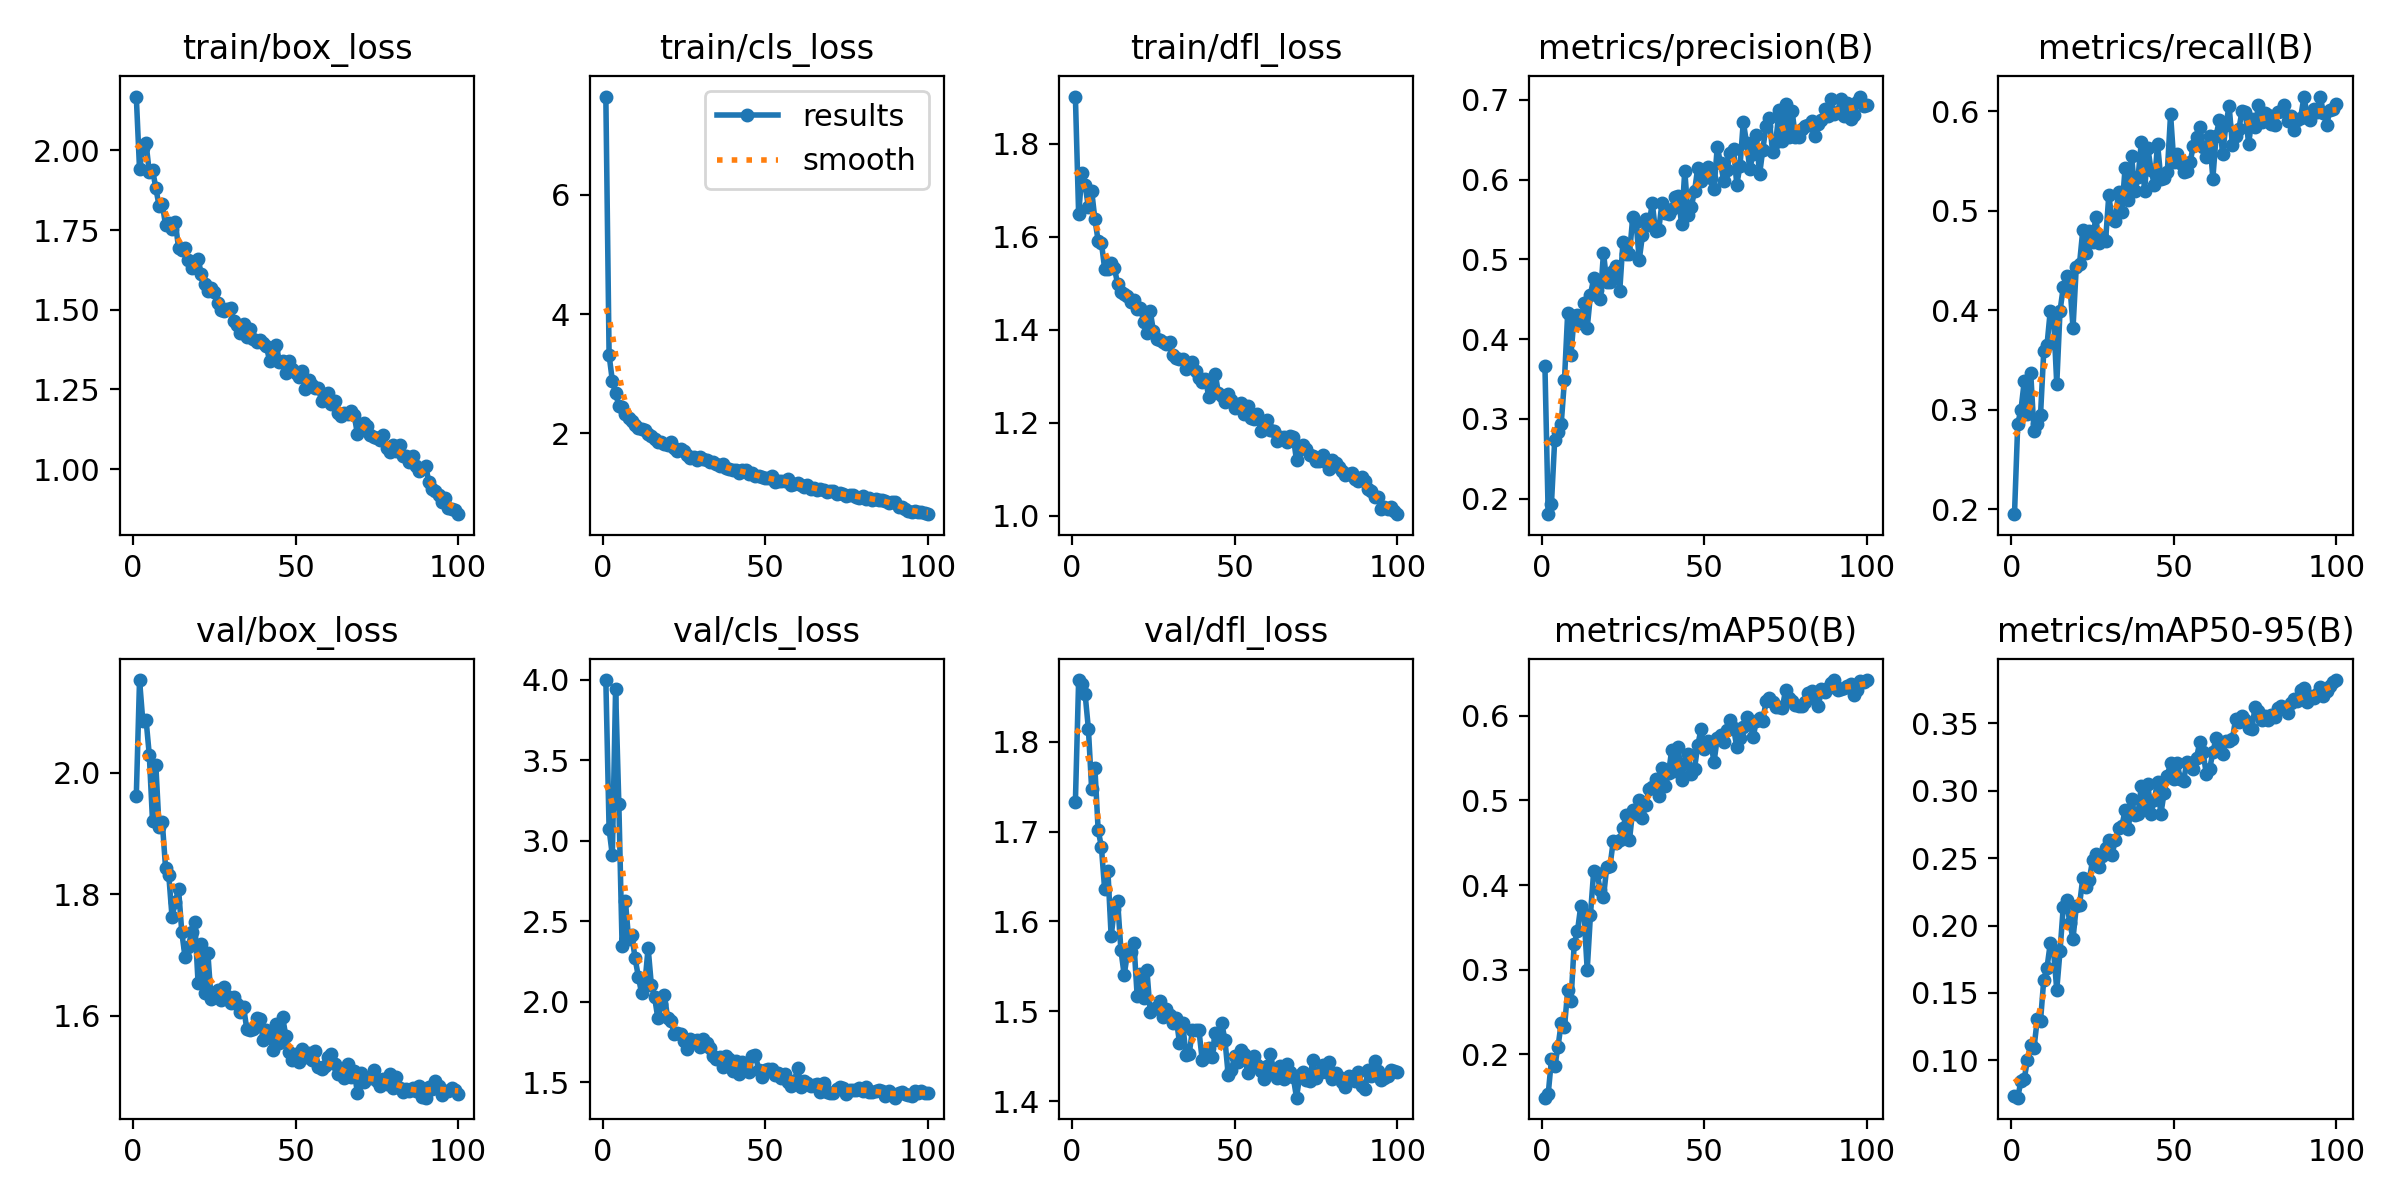

The data file committed next to this chart (first rows):
epoch, time, train/box_loss, train/cls_loss, train/dfl_loss, metrics/precision(B), metrics/recall(B), metrics/mAP50(B), metrics/mAP50-95(B), val/box_loss, val/cls_loss, val/dfl_loss, lr/pg0, lr/pg1, lr/pg2
1, 23.71, 2.168, 7.645, 1.902, 0.3659, 0.195, 0.1484, 0.07352, 1.962, 3.998, 1.733, 0.000298, 0.000298, 0.000298
2, 37.46, 1.94, 3.312, 1.648, 0.1806, 0.2858, 0.1526, 0.07233, 2.152, 3.071, 1.869, 0.0005951, 0.0005951, 0.0005951
3, 51.32, 2.006, 2.881, 1.737, 0.1935, 0.3002, 0.1936, 0.08498, 2.085, 2.908, 1.864, 0.0008861, 0.0008861, 0.0008861
4, 65.27, 2.022, 2.672, 1.711, 0.2738, 0.3286, 0.1857, 0.08628, 2.087, 3.944, 1.853, 0.000882, 0.000882, 0.000882
5, 78.79, 1.931, 2.462, 1.663, 0.2836, 0.2953, 0.208, 0.1006, 2.029, 3.225, 1.814, 0.000873, 0.000873, 0.000873
6, 92.16, 1.939, 2.445, 1.699, 0.2935, 0.3366, 0.2368, 0.1117, 1.92, 2.344, 1.748, 0.000864, 0.000864, 0.000864
7, 106.1, 1.882, 2.33, 1.638, 0.3485, 0.2782, 0.2317, 0.1093, 2.013, 2.628, 1.77, 0.000855, 0.000855, 0.000855
8, 120, 1.826, 2.25, 1.591, 0.4333, 0.2857, 0.2755, 0.1304, 1.911, 2.39, 1.702, 0.000846, 0.000846, 0.000846
9, 133.4, 1.831, 2.211, 1.587, 0.3801, 0.2945, 0.2625, 0.1292, 1.918, 2.411, 1.683, 0.000837, 0.000837, 0.000837
10, 146.9, 1.766, 2.133, 1.531, 0.4291, 0.3589, 0.3301, 0.1598, 1.844, 2.268, 1.636, 0.000828, 0.000828, 0.000828
11, 160.9, 1.773, 2.096, 1.53, 0.4299, 0.365, 0.3453, 0.1688, 1.831, 2.155, 1.656, 0.000819, 0.000819, 0.000819
12, 174.8, 1.754, 2.065, 1.542, 0.42, 0.3996, 0.3747, 0.1867, 1.762, 2.051, 1.583, 0.00081, 0.00081, 0.00081
13, 189.2, 1.774, 2.053, 1.533, 0.4447, 0.3948, 0.366, 0.1816, 1.788, 2.107, 1.614, 0.000801, 0.000801, 0.000801
14, 203.2, 1.694, 1.987, 1.498, 0.4139, 0.3257, 0.2996, 0.1523, 1.808, 2.334, 1.622, 0.000792, 0.000792, 0.000792
15, 217.1, 1.688, 1.951, 1.482, 0.4556, 0.3995, 0.365, 0.181, 1.737, 2.102, 1.568, 0.000783, 0.000783, 0.000783
16, 231.1, 1.692, 1.897, 1.477, 0.4763, 0.4231, 0.4169, 0.214, 1.696, 2.026, 1.541, 0.000774, 0.000774, 0.000774
17, 245.3, 1.657, 1.859, 1.473, 0.4615, 0.4342, 0.4142, 0.2191, 1.713, 1.895, 1.564, 0.000765, 0.000765, 0.000765
18, 260, 1.63, 1.863, 1.459, 0.45, 0.4274, 0.3945, 0.2018, 1.738, 1.982, 1.566, 0.000756, 0.000756, 0.000756
19, 275.3, 1.645, 1.823, 1.465, 0.5081, 0.3824, 0.3855, 0.1904, 1.754, 2.041, 1.576, 0.000747, 0.000747, 0.000747
20, 289.4, 1.659, 1.804, 1.444, 0.4721, 0.4439, 0.4212, 0.2142, 1.654, 1.897, 1.517, 0.000738, 0.000738, 0.000738
21, 303.2, 1.612, 1.861, 1.448, 0.4713, 0.4469, 0.4221, 0.215, 1.718, 1.88, 1.541, 0.000729, 0.000729, 0.000729
22, 316.9, 1.58, 1.76, 1.416, 0.4859, 0.4804, 0.4518, 0.2354, 1.638, 1.801, 1.515, 0.00072, 0.00072, 0.00072
23, 330.9, 1.559, 1.701, 1.392, 0.4918, 0.4577, 0.4491, 0.2282, 1.704, 1.803, 1.546, 0.000711, 0.000711, 0.000711
24, 344.9, 1.569, 1.733, 1.441, 0.4601, 0.4802, 0.4536, 0.234, 1.628, 1.799, 1.499, 0.000702, 0.000702, 0.000702
25, 358.7, 1.556, 1.709, 1.397, 0.5223, 0.4685, 0.4678, 0.2483, 1.631, 1.758, 1.502, 0.000693, 0.000693, 0.000693
26, 372.8, 1.522, 1.634, 1.38, 0.5067, 0.4943, 0.483, 0.2529, 1.643, 1.708, 1.505, 0.000684, 0.000684, 0.000684
27, 387.5, 1.501, 1.594, 1.377, 0.5063, 0.4676, 0.4534, 0.2435, 1.625, 1.77, 1.511, 0.000675, 0.000675, 0.000675
28, 401.7, 1.496, 1.599, 1.374, 0.5528, 0.4736, 0.4888, 0.2517, 1.648, 1.755, 1.494, 0.000666, 0.000666, 0.000666
29, 415.5, 1.504, 1.552, 1.369, 0.5472, 0.4694, 0.484, 0.2575, 1.632, 1.761, 1.503, 0.000657, 0.000657, 0.000657
30, 429.5, 1.506, 1.609, 1.374, 0.4994, 0.5158, 0.5001, 0.2636, 1.621, 1.719, 1.496, 0.000648, 0.000648, 0.000648
31, 443.3, 1.465, 1.578, 1.346, 0.5304, 0.4916, 0.4798, 0.2523, 1.631, 1.768, 1.487, 0.000639, 0.000639, 0.000639
32, 457.4, 1.454, 1.55, 1.339, 0.5511, 0.4896, 0.4949, 0.2635, 1.62, 1.745, 1.493, 0.00063, 0.00063, 0.00063
33, 471.6, 1.428, 1.519, 1.338, 0.543, 0.519, 0.5135, 0.2723, 1.606, 1.71, 1.465, 0.000621, 0.000621, 0.000621
34, 485.4, 1.456, 1.513, 1.336, 0.5706, 0.4992, 0.5158, 0.2735, 1.614, 1.66, 1.487, 0.000612, 0.000612, 0.000612
35, 499.5, 1.414, 1.478, 1.316, 0.5358, 0.543, 0.5257, 0.2853, 1.578, 1.644, 1.451, 0.000603, 0.000603, 0.000603
36, 513.5, 1.441, 1.445, 1.319, 0.537, 0.5114, 0.5054, 0.2713, 1.577, 1.658, 1.453, 0.000594, 0.000594, 0.000594
37, 527.4, 1.409, 1.494, 1.331, 0.571, 0.5553, 0.5387, 0.294, 1.579, 1.596, 1.479, 0.000585, 0.000585, 0.000585
38, 540.8, 1.399, 1.413, 1.31, 0.5585, 0.5197, 0.5166, 0.2819, 1.597, 1.664, 1.48, 0.000576, 0.000576, 0.000576
39, 554.1, 1.405, 1.398, 1.295, 0.5569, 0.5336, 0.5321, 0.2828, 1.595, 1.643, 1.479, 0.000567, 0.000567, 0.000567
40, 568.3, 1.395, 1.38, 1.288, 0.5634, 0.5691, 0.5602, 0.3037, 1.561, 1.57, 1.446, 0.000558, 0.000558, 0.000558
41, 582.6, 1.387, 1.387, 1.294, 0.5783, 0.5196, 0.5355, 0.2878, 1.576, 1.629, 1.449, 0.000549, 0.000549, 0.000549
42, 599.4, 1.339, 1.331, 1.256, 0.5799, 0.5637, 0.5629, 0.3051, 1.568, 1.547, 1.459, 0.00054, 0.00054, 0.00054
43, 613.3, 1.374, 1.394, 1.275, 0.5445, 0.541, 0.5245, 0.283, 1.544, 1.624, 1.449, 0.000531, 0.000531, 0.000531
44, 627.1, 1.391, 1.381, 1.305, 0.6112, 0.5262, 0.5447, 0.2934, 1.587, 1.601, 1.476, 0.000522, 0.000522, 0.000522
45, 640.9, 1.337, 1.317, 1.263, 0.5559, 0.5677, 0.5547, 0.3065, 1.555, 1.563, 1.468, 0.000513, 0.000513, 0.000513
46, 655.1, 1.34, 1.328, 1.256, 0.5657, 0.5321, 0.5313, 0.2828, 1.598, 1.659, 1.487, 0.000504, 0.000504, 0.000504
47, 669.2, 1.302, 1.287, 1.243, 0.5852, 0.5331, 0.5377, 0.2982, 1.567, 1.665, 1.468, 0.000495, 0.000495, 0.000495
48, 683, 1.338, 1.291, 1.262, 0.615, 0.5395, 0.5654, 0.3112, 1.541, 1.577, 1.429, 0.000486, 0.000486, 0.000486
49, 697.3, 1.313, 1.261, 1.248, 0.5976, 0.5972, 0.5842, 0.3205, 1.528, 1.534, 1.435, 0.000477, 0.000477, 0.000477
50, 711.9, 1.302, 1.253, 1.231, 0.6097, 0.5488, 0.561, 0.3084, 1.538, 1.573, 1.45, 0.000468, 0.000468, 0.000468
51, 726.4, 1.288, 1.245, 1.235, 0.6152, 0.5572, 0.5703, 0.3206, 1.523, 1.58, 1.443, 0.000459, 0.000459, 0.000459
52, 740.7, 1.308, 1.282, 1.241, 0.6025, 0.5484, 0.5682, 0.3088, 1.546, 1.583, 1.457, 0.00045, 0.00045, 0.00045
53, 754.9, 1.252, 1.186, 1.218, 0.5884, 0.5394, 0.5456, 0.3072, 1.533, 1.544, 1.453, 0.000441, 0.000441, 0.000441
54, 768.3, 1.281, 1.202, 1.235, 0.6413, 0.54, 0.5739, 0.3213, 1.539, 1.559, 1.431, 0.000432, 0.000432, 0.000432
55, 781.9, 1.264, 1.194, 1.21, 0.6201, 0.5491, 0.5776, 0.3202, 1.528, 1.525, 1.443, 0.000423, 0.000423, 0.000423
56, 795.6, 1.253, 1.196, 1.208, 0.5981, 0.5654, 0.5689, 0.3158, 1.542, 1.547, 1.45, 0.000414, 0.000414, 0.000414
57, 808.9, 1.256, 1.238, 1.219, 0.6122, 0.5744, 0.5833, 0.3246, 1.516, 1.501, 1.44, 0.0004051, 0.0004051, 0.0004051
58, 822.3, 1.212, 1.133, 1.182, 0.6337, 0.5842, 0.5952, 0.3362, 1.513, 1.476, 1.434, 0.0003961, 0.0003961, 0.0003961
59, 836, 1.22, 1.157, 1.194, 0.6381, 0.5641, 0.5858, 0.3285, 1.517, 1.504, 1.425, 0.0003871, 0.0003871, 0.0003871
60, 849.9, 1.238, 1.168, 1.205, 0.5936, 0.5546, 0.5631, 0.3121, 1.533, 1.59, 1.439, 0.0003781, 0.0003781, 0.0003781
... 40 more rows
